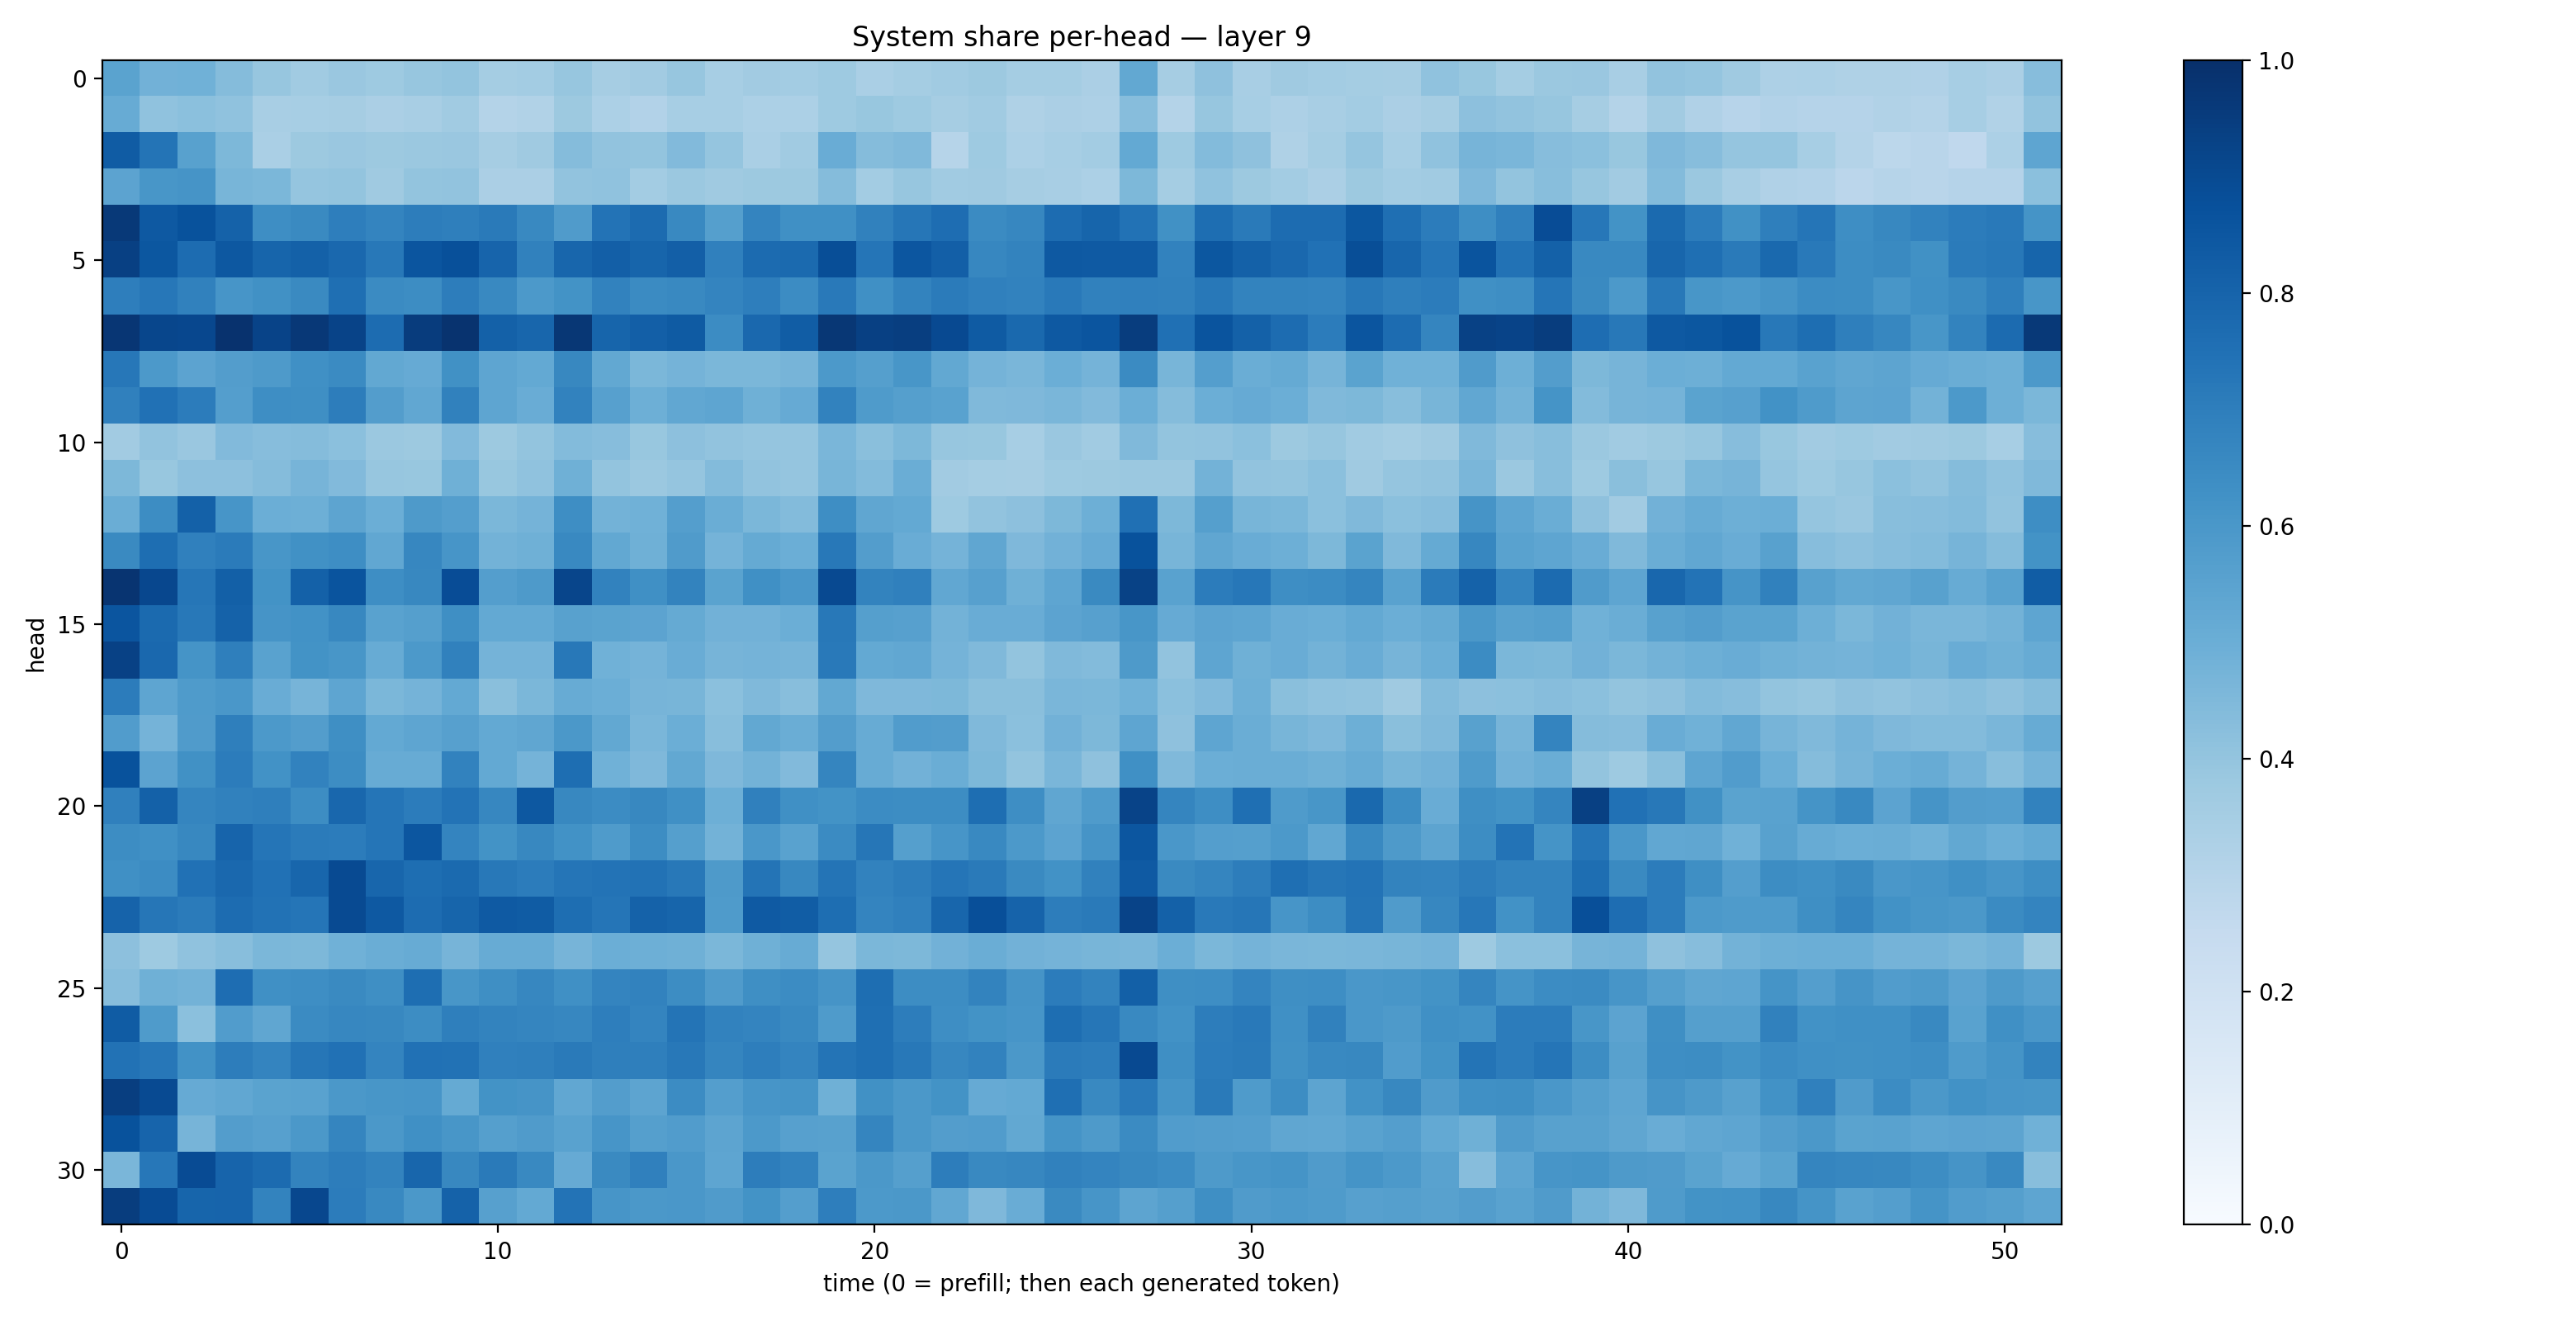

Values plotted in this chart, from the file beside it:
0.550389, 0.48127696, 0.48820087, 0.4359169, 0.39169815, 0.36592916, 0.38649833, 0.3712087, 0.39442006, 0.39910668, 0.35500887, 0.3581712, 0.39304087, 0.3481036, 0.36238277, 0.3933178, 0.34705275, 0.36326876, 0.35763714, 0.37193143, 0.3388684, 0.35241154, 0.36474693, 0.37745643
0.5089, 0.4101, 0.4217, 0.4101, 0.3415, 0.3448, 0.3487, 0.3336, 0.3424, 0.3665, 0.3068, 0.3133, 0.377, 0.3315, 0.312, 0.3448, 0.3462, 0.3291, 0.3285, 0.3733, 0.3883, 0.3725, 0.3506, 0.3656
0.8302, 0.736, 0.5579, 0.4536, 0.337, 0.3758, 0.3859, 0.3788, 0.3805, 0.3848, 0.3484, 0.3695, 0.4348, 0.4062, 0.4013, 0.4421, 0.3957, 0.3373, 0.3662, 0.5046, 0.4367, 0.447, 0.2999, 0.375
0.5433, 0.6016, 0.6115, 0.4658, 0.4586, 0.3966, 0.4004, 0.3699, 0.4018, 0.4049, 0.3328, 0.3324, 0.4041, 0.4087, 0.3561, 0.3806, 0.3701, 0.3786, 0.3765, 0.4349, 0.3589, 0.3914, 0.3662, 0.3676
0.9639, 0.8434, 0.8684, 0.8075, 0.6378, 0.6524, 0.6979, 0.6726, 0.7004, 0.695, 0.7142, 0.6592, 0.5811, 0.7384, 0.7706, 0.6578, 0.5655, 0.6737, 0.6293, 0.6317, 0.6837, 0.7278, 0.7639, 0.6486
0.9346, 0.8512, 0.7689, 0.8439, 0.7955, 0.8124, 0.7824, 0.7211, 0.8567, 0.8784, 0.8007, 0.6842, 0.7925, 0.8164, 0.7962, 0.8173, 0.6887, 0.7714, 0.774, 0.8857, 0.7307, 0.8531, 0.8191, 0.6679
0.6954, 0.7238, 0.6847, 0.6092, 0.6288, 0.6537, 0.7571, 0.6488, 0.6414, 0.7022, 0.6575, 0.5905, 0.6206, 0.6801, 0.6522, 0.6585, 0.6746, 0.6975, 0.6479, 0.7158, 0.6299, 0.6761, 0.7102, 0.6885
0.9757, 0.9141, 0.9082, 0.989, 0.9243, 0.9681, 0.9247, 0.7686, 0.9496, 0.9856, 0.8111, 0.7917, 0.9688, 0.7936, 0.8201, 0.8332, 0.6448, 0.7839, 0.8281, 0.9724, 0.9372, 0.9441, 0.9009, 0.8338
0.7246, 0.5904, 0.5446, 0.574, 0.5884, 0.6325, 0.6505, 0.5271, 0.5129, 0.6263, 0.5357, 0.5228, 0.6606, 0.5263, 0.4578, 0.474, 0.4588, 0.4606, 0.4689, 0.5912, 0.5654, 0.6025, 0.5261, 0.4729
0.6896, 0.747, 0.7056, 0.5687, 0.6379, 0.633, 0.7029, 0.5703, 0.531, 0.685, 0.539, 0.5046, 0.6814, 0.5599, 0.495, 0.531, 0.5358, 0.4917, 0.5124, 0.6834, 0.5825, 0.563, 0.5527, 0.4487
0.3611, 0.4037, 0.3849, 0.4418, 0.43, 0.4368, 0.421, 0.3817, 0.3782, 0.445, 0.3774, 0.4011, 0.4394, 0.4329, 0.3871, 0.4152, 0.4046, 0.3984, 0.3966, 0.4619, 0.4241, 0.4569, 0.3943, 0.3887
0.4562, 0.387, 0.4154, 0.4144, 0.4345, 0.4713, 0.4448, 0.3931, 0.3873, 0.4888, 0.3902, 0.4099, 0.49, 0.3985, 0.3811, 0.3958, 0.439, 0.4027, 0.3954, 0.468, 0.4398, 0.5014, 0.3602, 0.3526
0.5011, 0.6407, 0.8087, 0.6079, 0.4986, 0.4941, 0.5404, 0.4965, 0.5895, 0.5696, 0.4605, 0.4735, 0.64, 0.4787, 0.4856, 0.5696, 0.5007, 0.4574, 0.4398, 0.6379, 0.5314, 0.5211, 0.3732, 0.4062
0.6556, 0.7594, 0.6904, 0.7078, 0.6036, 0.6269, 0.6405, 0.5311, 0.6672, 0.6087, 0.4784, 0.4901, 0.6567, 0.5238, 0.492, 0.5789, 0.4745, 0.5158, 0.498, 0.7211, 0.5704, 0.5062, 0.4737, 0.5337
0.981, 0.9095, 0.728, 0.8142, 0.6195, 0.8123, 0.8628, 0.6403, 0.6617, 0.8883, 0.5667, 0.5859, 0.9155, 0.6822, 0.6308, 0.6774, 0.5499, 0.6305, 0.6003, 0.9002, 0.6794, 0.6903, 0.5309, 0.562
0.8563, 0.7736, 0.7216, 0.8082, 0.6101, 0.622, 0.661, 0.5527, 0.5627, 0.6364, 0.5225, 0.5229, 0.5562, 0.5484, 0.5433, 0.5175, 0.4826, 0.4827, 0.4976, 0.72, 0.5625, 0.5596, 0.4779, 0.5068
0.9326, 0.7841, 0.6142, 0.6945, 0.5535, 0.6195, 0.6021, 0.51, 0.5921, 0.6849, 0.4748, 0.476, 0.7212, 0.4867, 0.4743, 0.5075, 0.4716, 0.4743, 0.4701, 0.7149, 0.5219, 0.5281, 0.475, 0.4482
0.704, 0.5379, 0.5845, 0.598, 0.5072, 0.4718, 0.5371, 0.4603, 0.4752, 0.5201, 0.4249, 0.4578, 0.5079, 0.4988, 0.469, 0.4681, 0.4182, 0.4485, 0.4285, 0.5263, 0.4497, 0.4513, 0.4545, 0.4237
0.576, 0.4753, 0.5811, 0.6932, 0.5907, 0.5723, 0.6363, 0.5226, 0.5367, 0.5612, 0.5201, 0.5328, 0.5952, 0.5272, 0.4612, 0.4995, 0.4282, 0.5271, 0.5037, 0.5711, 0.511, 0.5768, 0.5705, 0.4472
0.8689, 0.5457, 0.6253, 0.7039, 0.622, 0.6797, 0.6444, 0.5116, 0.5084, 0.6802, 0.5207, 0.4752, 0.7608, 0.488, 0.4517, 0.5268, 0.4516, 0.4767, 0.4448, 0.6691, 0.5105, 0.483, 0.5007, 0.4546
0.6886, 0.8108, 0.6688, 0.6851, 0.6934, 0.6428, 0.786, 0.7339, 0.704, 0.7396, 0.6656, 0.8464, 0.6617, 0.6469, 0.6629, 0.6317, 0.4934, 0.6877, 0.6323, 0.6207, 0.6449, 0.6443, 0.6432, 0.7595
0.6445, 0.6304, 0.6612, 0.7983, 0.7337, 0.7071, 0.7045, 0.7307, 0.8542, 0.6722, 0.6193, 0.6605, 0.6245, 0.5855, 0.6415, 0.5645, 0.4788, 0.6006, 0.5532, 0.65, 0.7299, 0.5661, 0.6083, 0.6591
0.6324, 0.6463, 0.7495, 0.784, 0.7476, 0.7909, 0.8973, 0.7922, 0.7587, 0.7747, 0.7191, 0.7062, 0.7326, 0.7409, 0.7456, 0.7203, 0.5893, 0.7381, 0.6605, 0.7362, 0.6807, 0.7028, 0.7339, 0.7126
0.8011, 0.7291, 0.707, 0.7657, 0.7443, 0.7315, 0.8957, 0.8409, 0.7678, 0.7937, 0.837, 0.8288, 0.7592, 0.7333, 0.8067, 0.7939, 0.5858, 0.8391, 0.8255, 0.7586, 0.6746, 0.69, 0.7911, 0.8823
0.4157, 0.373, 0.4094, 0.4281, 0.4584, 0.4532, 0.4857, 0.5004, 0.5111, 0.47, 0.5088, 0.5104, 0.4701, 0.4964, 0.4961, 0.4888, 0.4572, 0.4909, 0.5096, 0.3965, 0.4592, 0.454, 0.4842, 0.5002
0.4323, 0.4905, 0.4792, 0.7649, 0.631, 0.6373, 0.656, 0.6358, 0.7578, 0.6031, 0.6359, 0.6664, 0.6299, 0.6739, 0.6803, 0.6445, 0.5798, 0.6361, 0.6462, 0.6126, 0.7586, 0.6422, 0.644, 0.6766
0.8284, 0.5854, 0.4199, 0.5751, 0.5318, 0.6488, 0.6675, 0.6607, 0.643, 0.6935, 0.676, 0.6704, 0.6659, 0.6969, 0.6743, 0.7356, 0.6801, 0.6728, 0.6593, 0.5847, 0.7575, 0.702, 0.6395, 0.6172
0.7459, 0.7247, 0.6215, 0.7002, 0.6757, 0.7295, 0.7476, 0.6758, 0.7465, 0.7432, 0.6885, 0.6949, 0.7122, 0.6923, 0.6951, 0.7214, 0.6717, 0.6959, 0.6741, 0.7361, 0.7559, 0.7217, 0.6657, 0.6835
0.9449, 0.8952, 0.5122, 0.5296, 0.5501, 0.5535, 0.5975, 0.6034, 0.6079, 0.5166, 0.6173, 0.6106, 0.5303, 0.5722, 0.5421, 0.6446, 0.5689, 0.6078, 0.6154, 0.49, 0.6289, 0.5949, 0.6195, 0.5138
0.8708, 0.797, 0.4695, 0.5705, 0.5623, 0.5956, 0.6716, 0.5943, 0.6319, 0.6052, 0.5648, 0.58, 0.5546, 0.6063, 0.5645, 0.5773, 0.5404, 0.5908, 0.5595, 0.5582, 0.6699, 0.5961, 0.5711, 0.5769
0.4614, 0.7229, 0.8927, 0.7994, 0.7725, 0.679, 0.7002, 0.676, 0.7925, 0.6637, 0.7132, 0.6593, 0.5129, 0.6555, 0.691, 0.6012, 0.5357, 0.702, 0.683, 0.5505, 0.5962, 0.5658, 0.701, 0.6577
0.946, 0.8919, 0.7943, 0.7973, 0.6794, 0.9074, 0.7051, 0.6594, 0.5959, 0.8068, 0.5615, 0.5202, 0.74, 0.6063, 0.5954, 0.5977, 0.5797, 0.6191, 0.567, 0.6961, 0.5921, 0.5962, 0.5291, 0.4501
